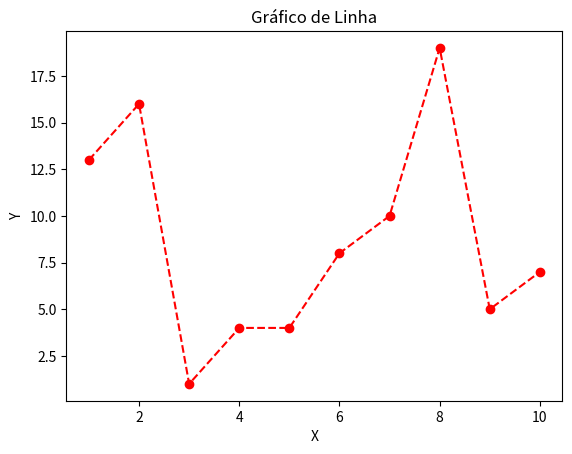

Python code for this plot:
import pandas as pd
import numpy as np
import matplotlib.pyplot as plt

# Criando dados de exemplo
np.random.seed(0)
dados = {
    'x': np.arange(1, 11),
    'y': np.random.randint(1, 20, size=10)
}

# Criando um DataFrame
df = pd.DataFrame(dados)

# Gráfico de linha
plt.plot(df['x'], df['y'], marker='o', color='red', linestyle='--')
plt.title('Gráfico de Linha')
plt.xlabel('X')
plt.ylabel('Y')
plt.show()